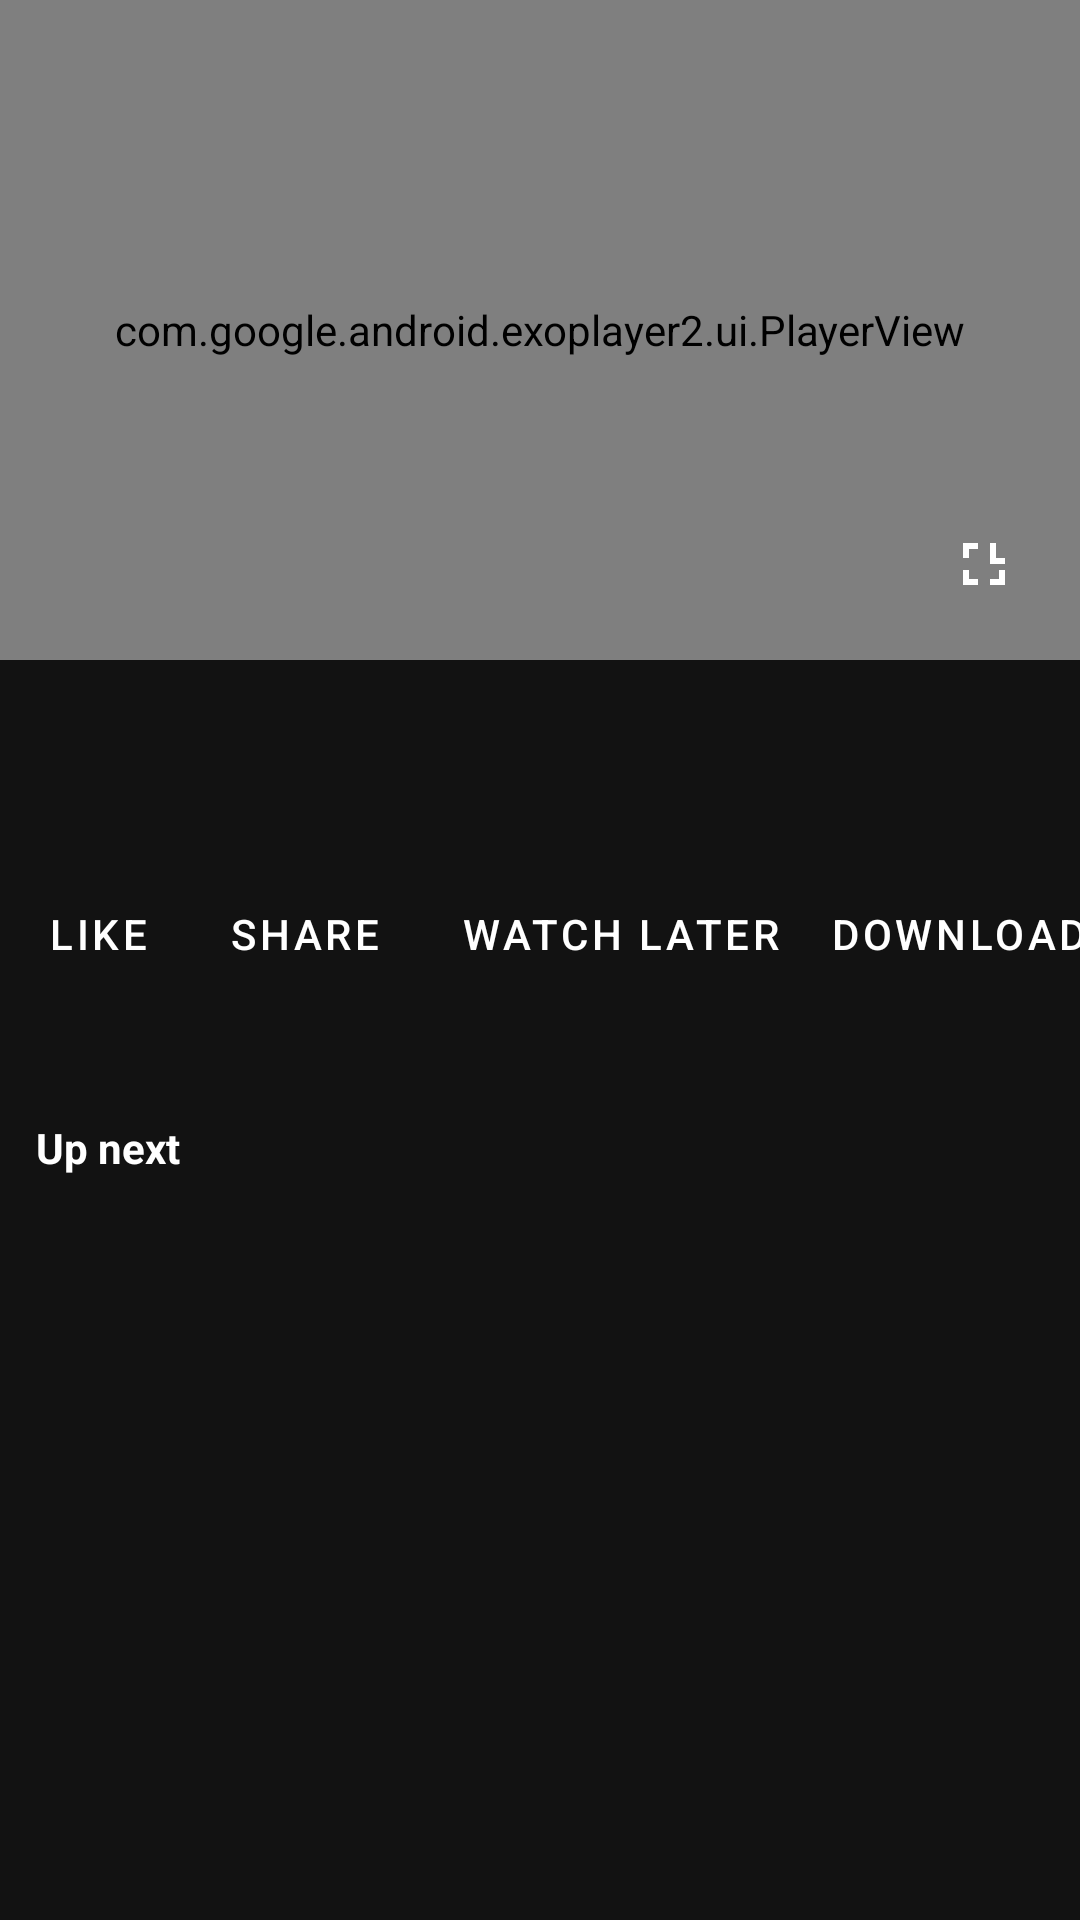

Android layout source for this screen:
<!-- AndroidManifest.xml: activity theme Theme.SmartTubePhone.Player -->
<!-- res/layout/activity_playback.xml -->
<?xml version="1.0" encoding="utf-8"?>
<LinearLayout xmlns:android="http://schemas.android.com/apk/res/android"
    xmlns:app="http://schemas.android.com/apk/res-auto"
    android:id="@+id/playback_root"
    android:layout_width="match_parent"
    android:layout_height="match_parent"
    android:background="@color/player_background"
    android:orientation="vertical">

    <FrameLayout
        android:id="@+id/player_container"
        android:layout_width="match_parent"
        android:layout_height="220dp">

        <com.google.android.exoplayer2.ui.PlayerView
            android:id="@+id/player_view"
            android:layout_width="match_parent"
            android:layout_height="match_parent"
            app:controller_layout_id="@layout/exo_player_control_view"
            app:hide_on_touch="true"
            app:keep_content_on_player_reset="true"
            app:resize_mode="fit"
            app:show_buffering="when_playing"
            app:show_timeout="4000"
            app:surface_type="texture_view"
            app:use_controller="true" />

        <ProgressBar
            android:id="@+id/player_progress"
            style="?android:attr/progressBarStyleLarge"
            android:layout_width="wrap_content"
            android:layout_height="wrap_content"
            android:layout_gravity="center"
            android:visibility="gone" />

        <TextView
            android:id="@+id/seek_hint"
            android:layout_width="wrap_content"
            android:layout_height="wrap_content"
            android:layout_gravity="center"
            android:background="@drawable/bg_duration"
            android:padding="12dp"
            android:textColor="@color/phone_on_surface"
            android:textSize="18sp"
            android:visibility="gone" />

        <ImageButton
            android:id="@+id/btn_player_fullscreen"
            android:layout_width="48dp"
            android:layout_height="48dp"
            android:layout_gravity="bottom|end"
            android:layout_margin="8dp"
            android:background="?attr/selectableItemBackgroundBorderless"
            android:contentDescription="@string/fullscreen"
            android:elevation="4dp"
            android:src="@drawable/ic_fullscreen" />
    </FrameLayout>

    <androidx.core.widget.NestedScrollView
        android:id="@+id/detail_section"
        android:layout_width="match_parent"
        android:layout_height="0dp"
        android:layout_weight="1"
        android:background="@color/phone_bg"
        android:fillViewport="true">

        <LinearLayout
            android:layout_width="match_parent"
            android:layout_height="wrap_content"
            android:orientation="vertical"
            android:paddingBottom="16dp">

            <TextView
                android:id="@+id/player_title"
                android:layout_width="match_parent"
                android:layout_height="wrap_content"
                android:paddingStart="16dp"
                android:paddingTop="12dp"
                android:paddingEnd="16dp"
                android:textColor="@color/phone_on_surface"
                android:textSize="18sp"
                android:textStyle="bold" />

            <TextView
                android:id="@+id/player_channel"
                android:layout_width="match_parent"
                android:layout_height="wrap_content"
                android:paddingStart="16dp"
                android:paddingTop="4dp"
                android:paddingEnd="16dp"
                android:textColor="@color/phone_on_surface_muted"
                android:textSize="14sp" />

            <HorizontalScrollView
                android:id="@+id/player_actions"
                android:layout_width="match_parent"
                android:layout_height="wrap_content"
                android:paddingTop="8dp"
                android:scrollbars="none">

                <LinearLayout
                    android:layout_width="wrap_content"
                    android:layout_height="wrap_content"
                    android:orientation="horizontal"
                    android:paddingStart="8dp"
                    android:paddingEnd="8dp">

                    <com.google.android.material.button.MaterialButton
                        android:id="@+id/btn_like"
                        style="@style/Widget.MaterialComponents.Button.TextButton"
                        android:layout_width="wrap_content"
                        android:layout_height="48dp"
                        android:minWidth="48dp"
                        android:text="@string/action_like"
                        android:textColor="@color/phone_on_surface" />

                    <com.google.android.material.button.MaterialButton
                        android:id="@+id/btn_share"
                        style="@style/Widget.MaterialComponents.Button.TextButton"
                        android:layout_width="wrap_content"
                        android:layout_height="48dp"
                        android:text="@string/action_share"
                        android:textColor="@color/phone_on_surface" />

                    <com.google.android.material.button.MaterialButton
                        android:id="@+id/btn_watch_later"
                        style="@style/Widget.MaterialComponents.Button.TextButton"
                        android:layout_width="wrap_content"
                        android:layout_height="48dp"
                        android:text="@string/action_watch_later"
                        android:textColor="@color/phone_on_surface" />

                    <com.google.android.material.button.MaterialButton
                        android:id="@+id/btn_download"
                        style="@style/Widget.MaterialComponents.Button.TextButton"
                        android:layout_width="wrap_content"
                        android:layout_height="48dp"
                        android:text="@string/action_download"
                        android:textColor="@color/phone_on_surface" />

                    <com.google.android.material.button.MaterialButton
                        android:id="@+id/btn_comments"
                        style="@style/Widget.MaterialComponents.Button.TextButton"
                        android:layout_width="wrap_content"
                        android:layout_height="48dp"
                        android:text="@string/comments"
                        android:textColor="@color/phone_on_surface" />

                    <com.google.android.material.button.MaterialButton
                        android:id="@+id/btn_cast"
                        style="@style/Widget.MaterialComponents.Button.TextButton"
                        android:layout_width="wrap_content"
                        android:layout_height="48dp"
                        android:text="@string/action_cast"
                        android:textColor="@color/phone_on_surface" />

                    <com.google.android.material.button.MaterialButton
                        android:id="@+id/btn_quality"
                        style="@style/Widget.MaterialComponents.Button.TextButton"
                        android:layout_width="wrap_content"
                        android:layout_height="48dp"
                        android:text="@string/quality"
                        android:textColor="@color/phone_on_surface" />

                    <com.google.android.material.button.MaterialButton
                        android:id="@+id/btn_speed"
                        style="@style/Widget.MaterialComponents.Button.TextButton"
                        android:layout_width="wrap_content"
                        android:layout_height="48dp"
                        android:text="@string/speed"
                        android:textColor="@color/phone_on_surface" />

                    <com.google.android.material.button.MaterialButton
                        android:id="@+id/btn_subtitle"
                        style="@style/Widget.MaterialComponents.Button.TextButton"
                        android:layout_width="wrap_content"
                        android:layout_height="48dp"
                        android:text="@string/subtitles"
                        android:textColor="@color/phone_on_surface" />

                    <com.google.android.material.button.MaterialButton
                        android:id="@+id/btn_resize"
                        style="@style/Widget.MaterialComponents.Button.TextButton"
                        android:layout_width="wrap_content"
                        android:layout_height="48dp"
                        android:text="@string/video_fill"
                        android:textColor="@color/phone_on_surface" />

                    <com.google.android.material.button.MaterialButton
                        android:id="@+id/btn_fullscreen"
                        style="@style/Widget.MaterialComponents.Button.TextButton"
                        android:layout_width="wrap_content"
                        android:layout_height="48dp"
                        android:text="@string/fullscreen"
                        android:textColor="@color/phone_on_surface" />
                </LinearLayout>
            </HorizontalScrollView>

            <TextView
                android:id="@+id/player_description"
                android:layout_width="match_parent"
                android:layout_height="wrap_content"
                android:paddingStart="16dp"
                android:paddingTop="8dp"
                android:paddingEnd="16dp"
                android:textColor="@color/phone_on_surface_muted"
                android:textSize="13sp"
                android:maxLines="4" />

            <LinearLayout
                android:id="@+id/suggestions_section"
                android:layout_width="match_parent"
                android:layout_height="wrap_content"
                android:orientation="vertical">

                <TextView
                    android:layout_width="match_parent"
                    android:layout_height="wrap_content"
                    android:padding="12dp"
                    android:text="@string/suggestions"
                    android:textColor="@color/phone_on_surface"
                    android:textStyle="bold" />

                <androidx.recyclerview.widget.RecyclerView
                    android:id="@+id/suggestions_list"
                    android:layout_width="match_parent"
                    android:layout_height="wrap_content"
                    android:nestedScrollingEnabled="false"
                    android:paddingStart="8dp"
                    android:paddingEnd="8dp" />
            </LinearLayout>
        </LinearLayout>
    </androidx.core.widget.NestedScrollView>
</LinearLayout>
<!-- resources referenced by this layout -->
<resources>
  <color name="phone_bg">#121212</color>
  <color name="phone_on_surface">#FFFFFF</color>
  <color name="phone_on_surface_muted">#B3FFFFFF</color>
  <color name="player_background">#000000</color>
  <!-- drawable ic_fullscreen (drawable) -->
  <?xml version="1.0" encoding="utf-8"?>
  <vector xmlns:android="http://schemas.android.com/apk/res/android"
      android:width="24dp"
      android:height="24dp"
      android:viewportWidth="24"
      android:viewportHeight="24">
      <path
          android:fillColor="#FFFFFF"
          android:pathData="M7,14H5v5h5v-2H7v-3zM5,10h2V7h3V5H5v5zM14,19h5v-5h-2v3h-3v2zM16,7v3h3v2h-5V5h2v2z" />
  </vector>
  <string name="action_cast">Link TV</string>
  <string name="action_download">Download</string>
  <string name="action_like">Like</string>
  <string name="action_share">Share</string>
  <string name="action_watch_later">Watch later</string>
  <string name="comments">Comments</string>
  <string name="fullscreen">Fullscreen</string>
  <string name="quality">Quality</string>
  <string name="speed">Speed</string>
  <string name="subtitles">Captions</string>
  <string name="suggestions">Up next</string>
  <string name="video_fill">Fill</string>
  <style name="Theme.SmartTubePhone.Player" parent="Theme.SmartTubePhone">
          <item name="android:windowFullscreen">false</item>
          <item name="android:windowBackground">@color/player_background</item>
          <item name="android:windowActionBar">false</item>
          <item name="windowActionBar">false</item>
          <item name="windowNoTitle">true</item>
      </style>
  <style name="Theme.SmartTubePhone" parent="Theme.MaterialComponents.DayNight.NoActionBar">
          <item name="colorPrimary">@color/phone_accent</item>
          <item name="colorPrimaryVariant">@color/phone_accent</item>
          <item name="colorSecondary">@color/phone_accent</item>
          <item name="android:statusBarColor">@color/phone_bg</item>
          <item name="android:navigationBarColor">@color/phone_bg</item>
          <item name="android:windowBackground">@color/phone_bg</item>
          <item name="colorSurface">@color/phone_surface</item>
          <item name="colorOnSurface">@color/phone_on_surface</item>
          <item name="android:textColorPrimary">@color/phone_on_surface</item>
          <item name="android:textColorSecondary">@color/phone_on_surface_muted</item>
          <item name="materialButtonStyle">@style/Widget.MaterialComponents.Button</item>
      </style>
  <color name="phone_accent">#FF4444</color>
  <color name="phone_surface">#1E1E1E</color>
</resources>
